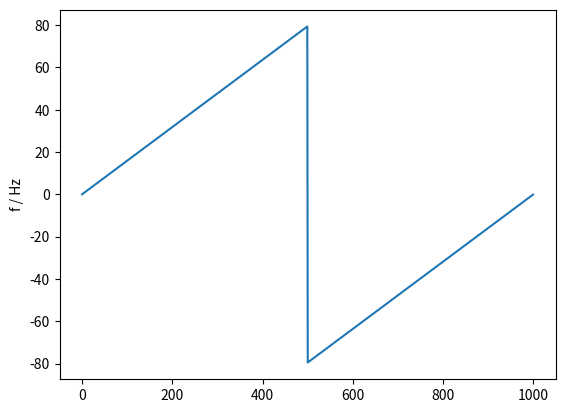
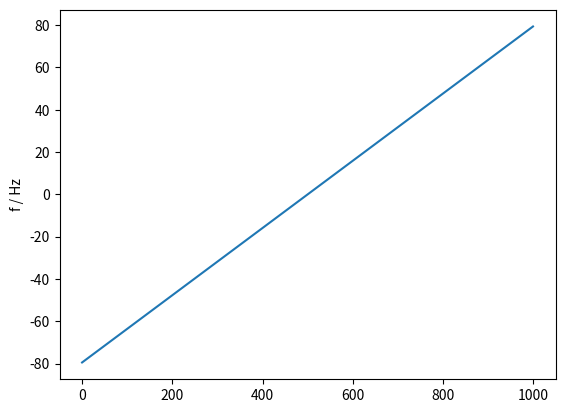
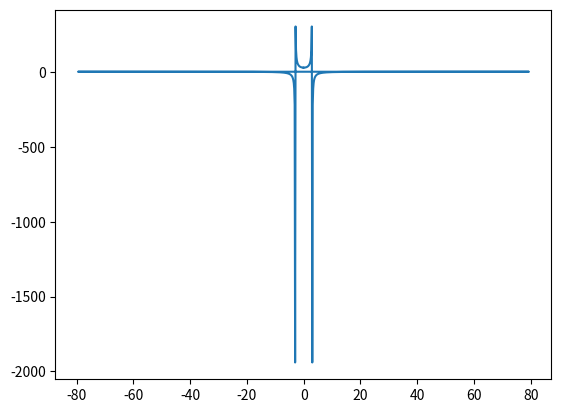
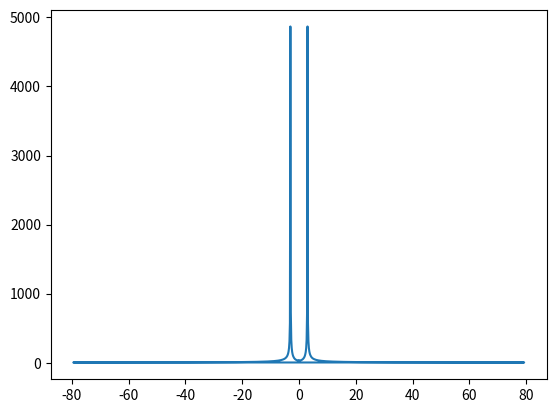
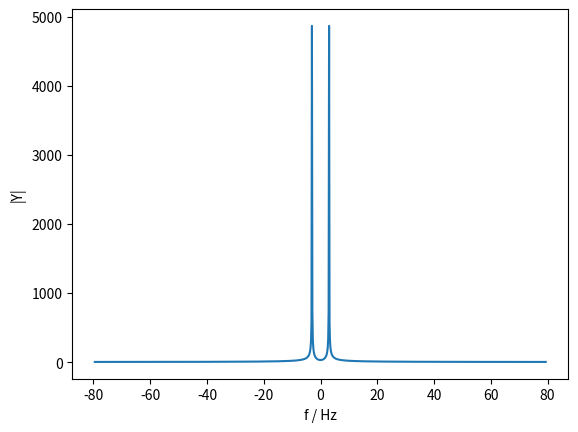

Here is the Python script that generated these plots, in order: (Note: this script raises an exception after producing the figures.)

# %reset -f

# plotting

import numpy as np
import matplotlib.pyplot as plt

t = np.linspace(0, 2*np.pi, 1000, endpoint=True)   # time vector
f0 = 3.0 # Frequency in Hz
A = 10.0 # Amplitude in Unit
s = A * np.sin(2*np.pi*f0*t) # sinusoidal signal

#ts=t[1]-t[0]
ts=(t[-1]-t[0])/(len(t)-1)    #  time sample steps 
Fs=1/ts

plt.figure()
plt.plot(t,s)
plt.xlabel('Time ($s$)')
plt.ylabel('Amplitude ($Unit$)')

plt.grid('on')      # or 'true'

# plt.grid('off')     # or 'false'


# plt.show()

plt.close(fig=1)

# plt.close('all')








dt = t[1]-t[0] # dt -> temporal resolution ~ sample rate

# fourier transform of s (sinusoidal signal)

f = np.fft.fftfreq(t.size, dt) # frequency axis

Y = np.fft.fft(s)   # FFT
# Y = np.fft.fft(s)*dt   # FFT


plt.figure()
plt.plot(f)
plt.ylabel('f / Hz')

plt.figure()
plt.plot(np.fft.fftshift(f))
plt.ylabel('f / Hz')

plt.figure()
plt.plot(f,Y)  #  Y is complex > Warning
                # eigther plotting magnitude or real/imag

plt.figure()
plt.plot(f,abs(Y))    # line at y=0 !?!? forgot fftshift!


# fft shift
plt.figure()
plt.plot(np.fft.fftshift(f), np.fft.fftshift(np.abs(Y)))
plt.xlabel('f / Hz')
plt.ylabel('|Y|')

plt.figure()
plt.stem(np.fft.fftshift(f), 10*np.log10(np.fft.fftshift(np.abs(Y))), linefmt='grey', use_line_collection=True)
plt.xlabel('f / Hz')
plt.ylabel('10*log10(|Y|)')


plt.figure()
plt.stem(np.fft.fftshift(f),np.fft.fftshift(np.abs(Y)), linefmt='grey', use_line_collection=True)
plt.yscale('log')
plt.xlabel('f / Hz')
plt.ylabel('|Y|')

           

plt.close('all')







